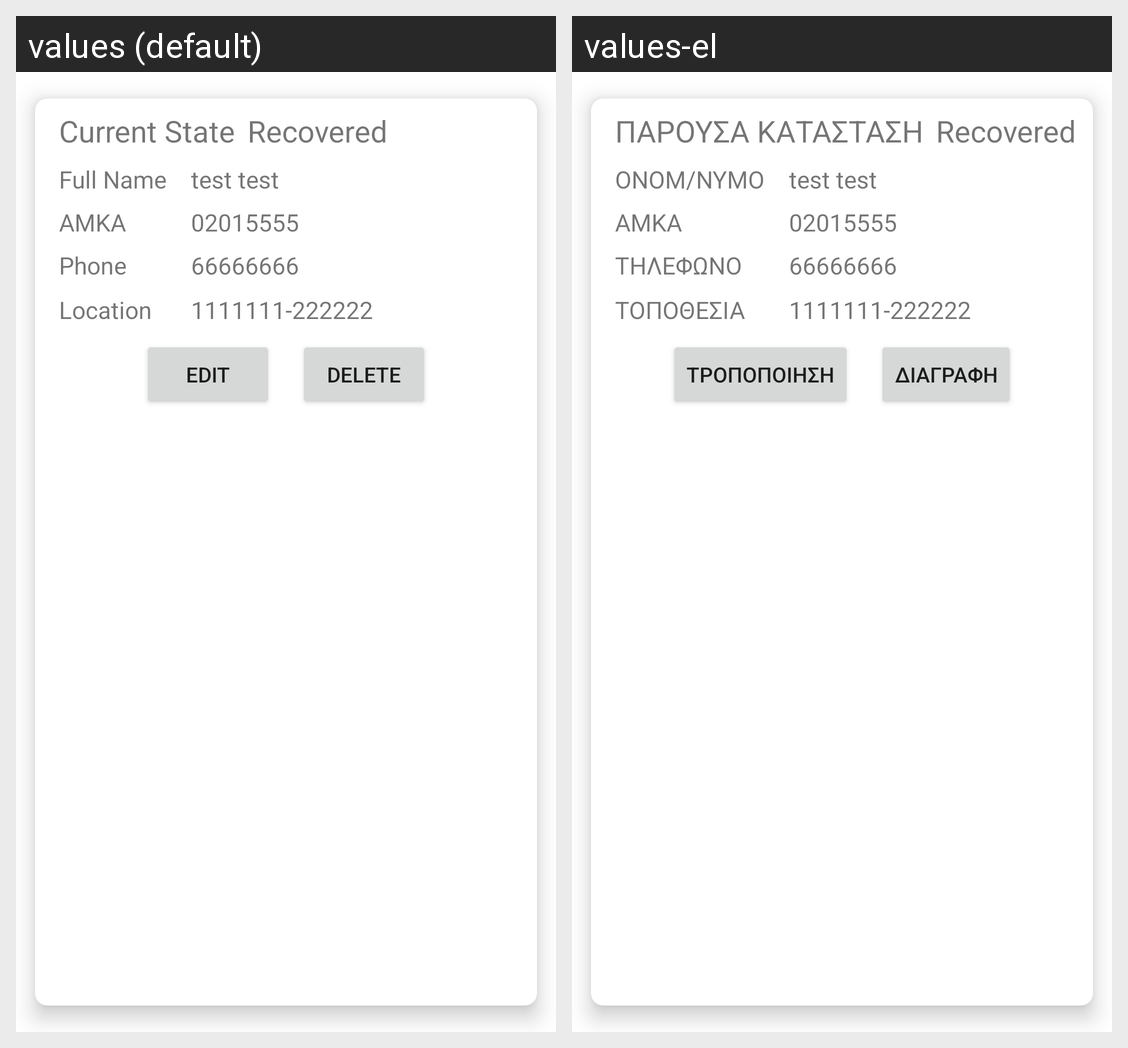

The same Android screen rendered under two of its app's locales, left to right. List the strings drawn on it with the default value and each locale's translation.
Android screen res/layout/case_view_control.xml rendered under 2 locales, left to right: values (default), values-el. Device: Nexus 5 (rendered at 1080×1920; each locale shown at half size, 540×960, under a caption strip naming it); theme Theme.Final_exam.
Strings drawn on this screen, with the default value and each locale's value (text and hints the layout hard-codes, and strings that could not be matched under every locale, appear in the picture but are not listed):

full_name
  values: Full Name
  values-el: ΟΝΟΜ/ΝΥΜΟ

location
  values: Location
  values-el: ΤΟΠΟΘΕΣΙΑ

phone
  values: Phone
  values-el: ΤΗΛΕΦΩΝΟ

amka
  values: AMKA
  values-el: ΑΜΚΑ

edit
  values: Edit
  values-el: ΤΡΟΠΟΠΟΙΗΣΗ

delete
  values: Delete
  values-el: ΔΙΑΓΡΑΦΗ

current_state
  values: Current State
  values-el: ΠΑΡΟΥΣΑ ΚΑΤΑΣΤΑΣΗ
